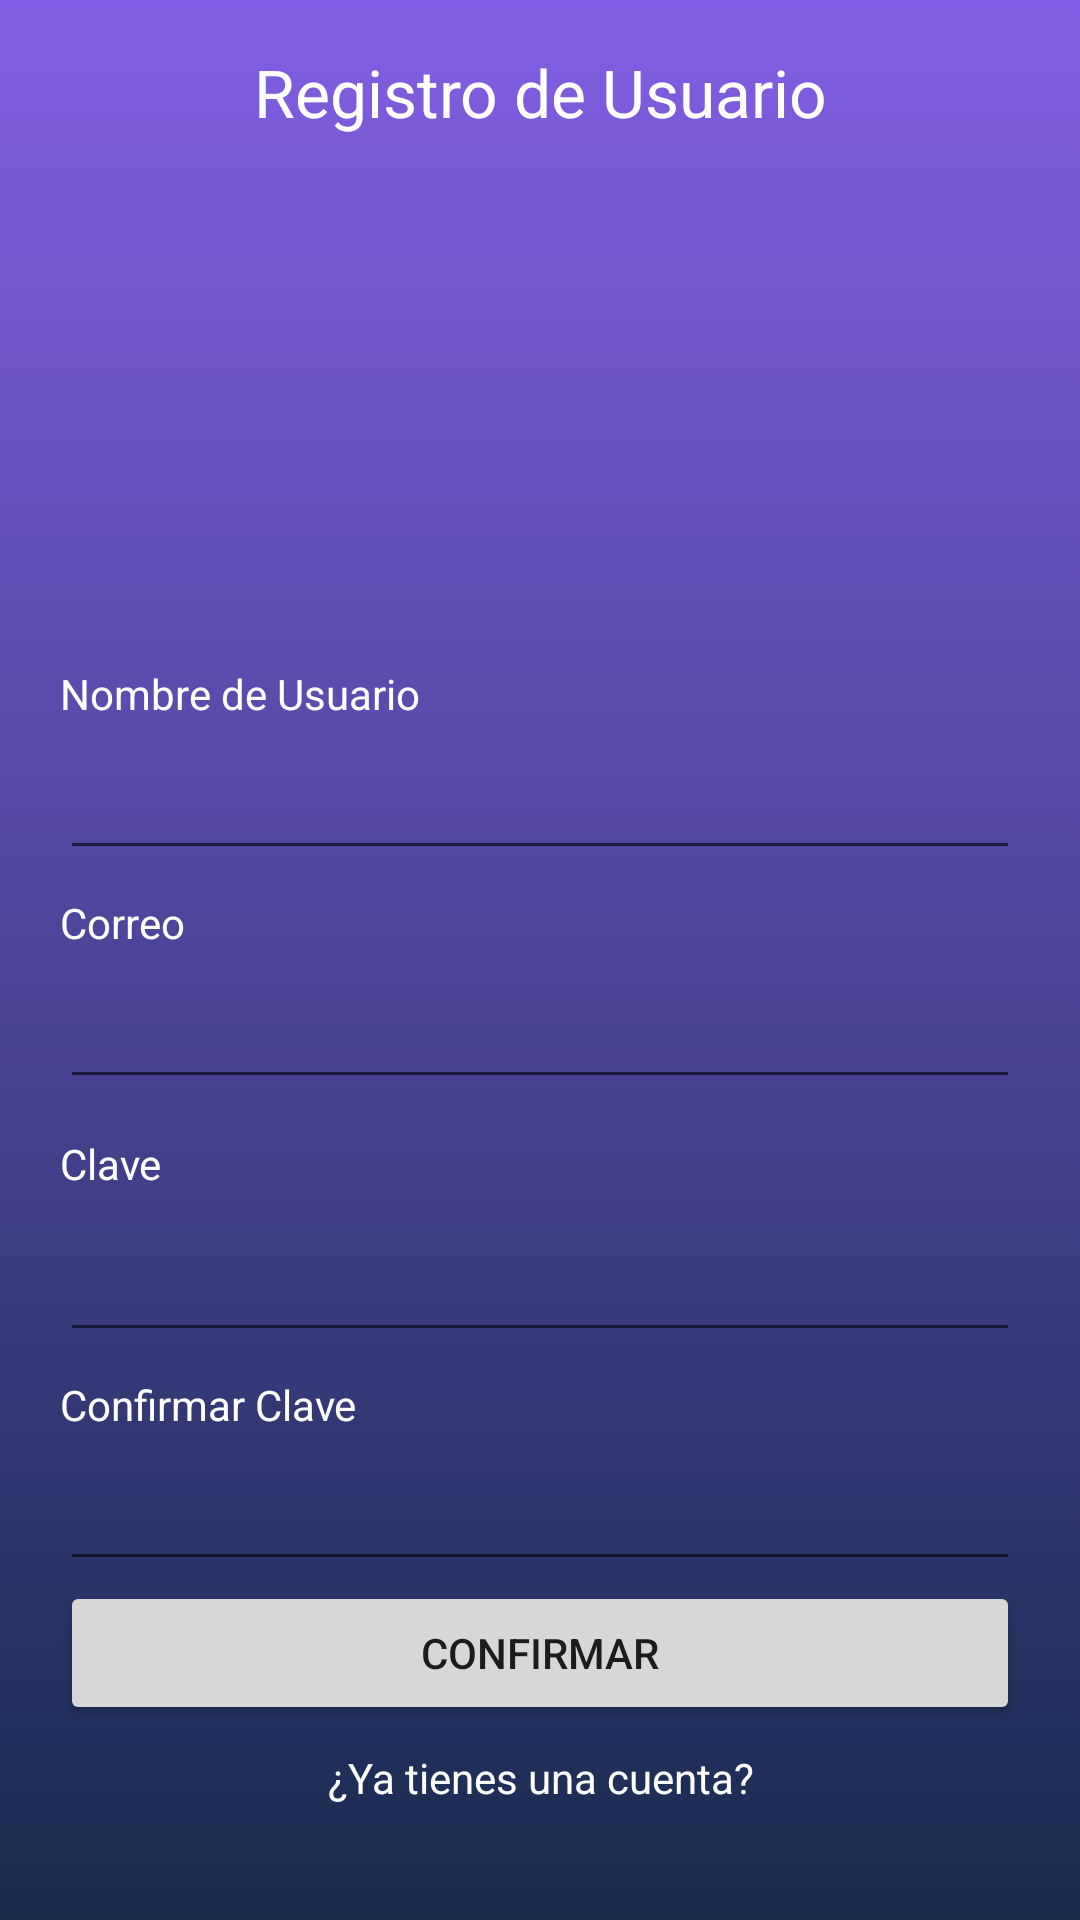

Reconstruct the res/layout file that produces this screen, plus the resources it refers to.
<!-- AndroidManifest.xml: application theme AppTheme -->
<!-- res/layout/activity_registro.xml -->
<?xml version="1.0" encoding="utf-8"?>
<LinearLayout
    xmlns:android="http://schemas.android.com/apk/res/android"
    xmlns:app="http://schemas.android.com/apk/res-auto"
    xmlns:tools="http://schemas.android.com/tools"
    android:layout_width="match_parent"
    android:layout_height="match_parent"
    tools:context=".ui.RegistroActivity"
    android:orientation="vertical"
    android:background="@drawable/bg_gradient"
    >

    <TextView
        android:paddingTop="16dp"
        android:layout_width="match_parent"
        android:layout_height="0dp"
        android:layout_weight="1"
        android:text="@string/app_Registro_usuario"
        android:gravity="center_horizontal"
        android:textAppearance="@style/TextAppearance.AppCompat.Large"
        android:textColor="@color/colorBlanco"


        />

    <LinearLayout
        android:orientation="vertical"
        android:layout_width="match_parent"
        android:layout_height="wrap_content"
        android:padding="20dp"

        >

        <TextView
            android:layout_width="match_parent"
            android:layout_height="wrap_content"
            android:text="@string/app_nombreUsuario"
            android:layout_marginTop="8dp"
            android:textColor="@color/colorBlanco"

            />

        <EditText
            android:id="@+id/registername"
            android:layout_width="match_parent"
            android:layout_height="wrap_content"
            android:layout_marginTop="8dp"
            android:inputType="textEmailAddress"
            android:textColor="@color/colorBlanco"
            />


        <TextView
            android:layout_width="match_parent"
            android:layout_height="wrap_content"
            android:text="@string/app_email"
            android:layout_marginTop="8dp"
            android:textColor="@color/colorBlanco"

            />

        <EditText
            android:layout_width="match_parent"
            android:layout_height="wrap_content"
            android:layout_marginTop="8dp"
            android:inputType="textEmailAddress"
            android:textColor="@color/colorBlanco"
            android:id="@+id/registeremail"
            />
        <TextView
            android:layout_width="wrap_content"
            android:layout_height="wrap_content"
            android:text="@string/app_clave"
            android:layout_marginTop="12dp"
            android:textColor="@color/colorBlanco"

            />

        <EditText
            android:id="@+id/password"
            android:layout_width="match_parent"
            android:layout_height="wrap_content"
            android:layout_marginTop="12dp"
            android:inputType="textPassword"
            android:textColor="@color/colorBlanco"
            />

        <TextView
            android:layout_width="match_parent"
            android:layout_height="wrap_content"
            android:text="@string/app_confirmar_clave"
            android:layout_marginTop="8dp"
            android:textColor="@color/colorBlanco"

            />

        <EditText
            android:id="@+id/password_confirmation"
            android:layout_width="match_parent"
            android:layout_height="wrap_content"
            android:layout_marginTop="8dp"
            android:inputType="textPassword"
            android:textColor="@color/colorBlanco"
            />









        <Button
            android:layout_width="match_parent"
            android:layout_height="wrap_content"
            android:text="@string/Register"
            android:id="@+id/butonregitser"

            />

        <TextView
            android:id="@+id/tvGoToLogin"
            android:layout_width="match_parent"
            android:layout_height="wrap_content"
            android:text="@string/go_to_login"
            android:layout_marginTop="8dp"
            android:gravity="center"
            android:layout_marginBottom="18dp"
            android:textColor="@color/colorBlanco"

            />

    </LinearLayout>











</LinearLayout>
<!-- resources referenced by this layout -->
<resources>
  <color name="colorBlanco">#ffff</color>
  <!-- drawable bg_gradient (drawable) -->
  <?xml version="1.0" encoding="utf-8"?>
  <selector xmlns:android="http://schemas.android.com/apk/res/android">
   <item>
       <shape>
           <gradient
  
                 android:angle="90"
              android:startColor="@color/colorPrimaryDark"
              android:endColor="@color/colorPrimary"
               android:type="linear"
  
           />
  
  
       </shape>
   </item>
  </selector>
  <string name="Register">Confirmar</string>
  <string name="app_Registro_usuario">Registro de Usuario</string>
  <string name="app_clave">Clave</string>
  <string name="app_confirmar_clave">Confirmar Clave</string>
  <string name="app_email">Correo</string>
  <string name="app_nombreUsuario">Nombre de Usuario</string>
  <string name="go_to_login">¿Ya tienes una cuenta?</string>
  <style name="AppTheme" parent="Theme.AppCompat.Light.DarkActionBar">
          
          <item name="colorPrimary">@color/colorPrimary</item>
          <item name="colorPrimaryDark">@color/colorPrimaryDark</item>
          <item name="colorAccent">@color/colorAccent</item>
      </style>
  <color name="colorPrimaryDark">#172b4d</color>
  <color name="colorPrimary">#825ee4</color>
  <color name="colorAccent">#5e72e4</color>
</resources>
